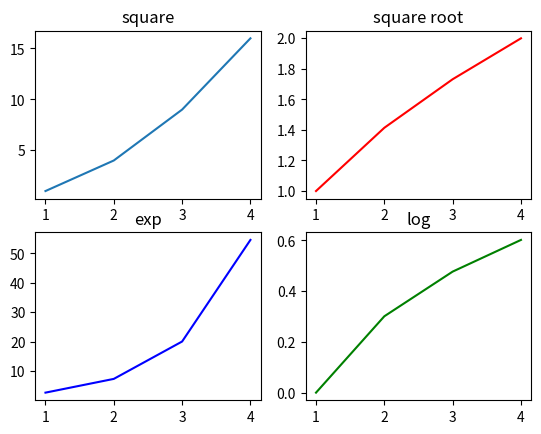

Generate this figure with matplotlib:
import matplotlib.pyplot as plt
fig,a =  plt.subplots(2,2)
import numpy as np
x = np.arange(1,5)
a[0][0].plot(x,x*x)
a[0][0].set_title('square')
a[0][1].plot(x,np.sqrt(x), color='r')
a[0][1].set_title('square root')
a[1][0].plot(x,np.exp(x), color='b')
a[1][0].set_title('exp')
a[1][1].plot(x,np.log10(x), color='g')
a[1][1].set_title('log')
plt.show()